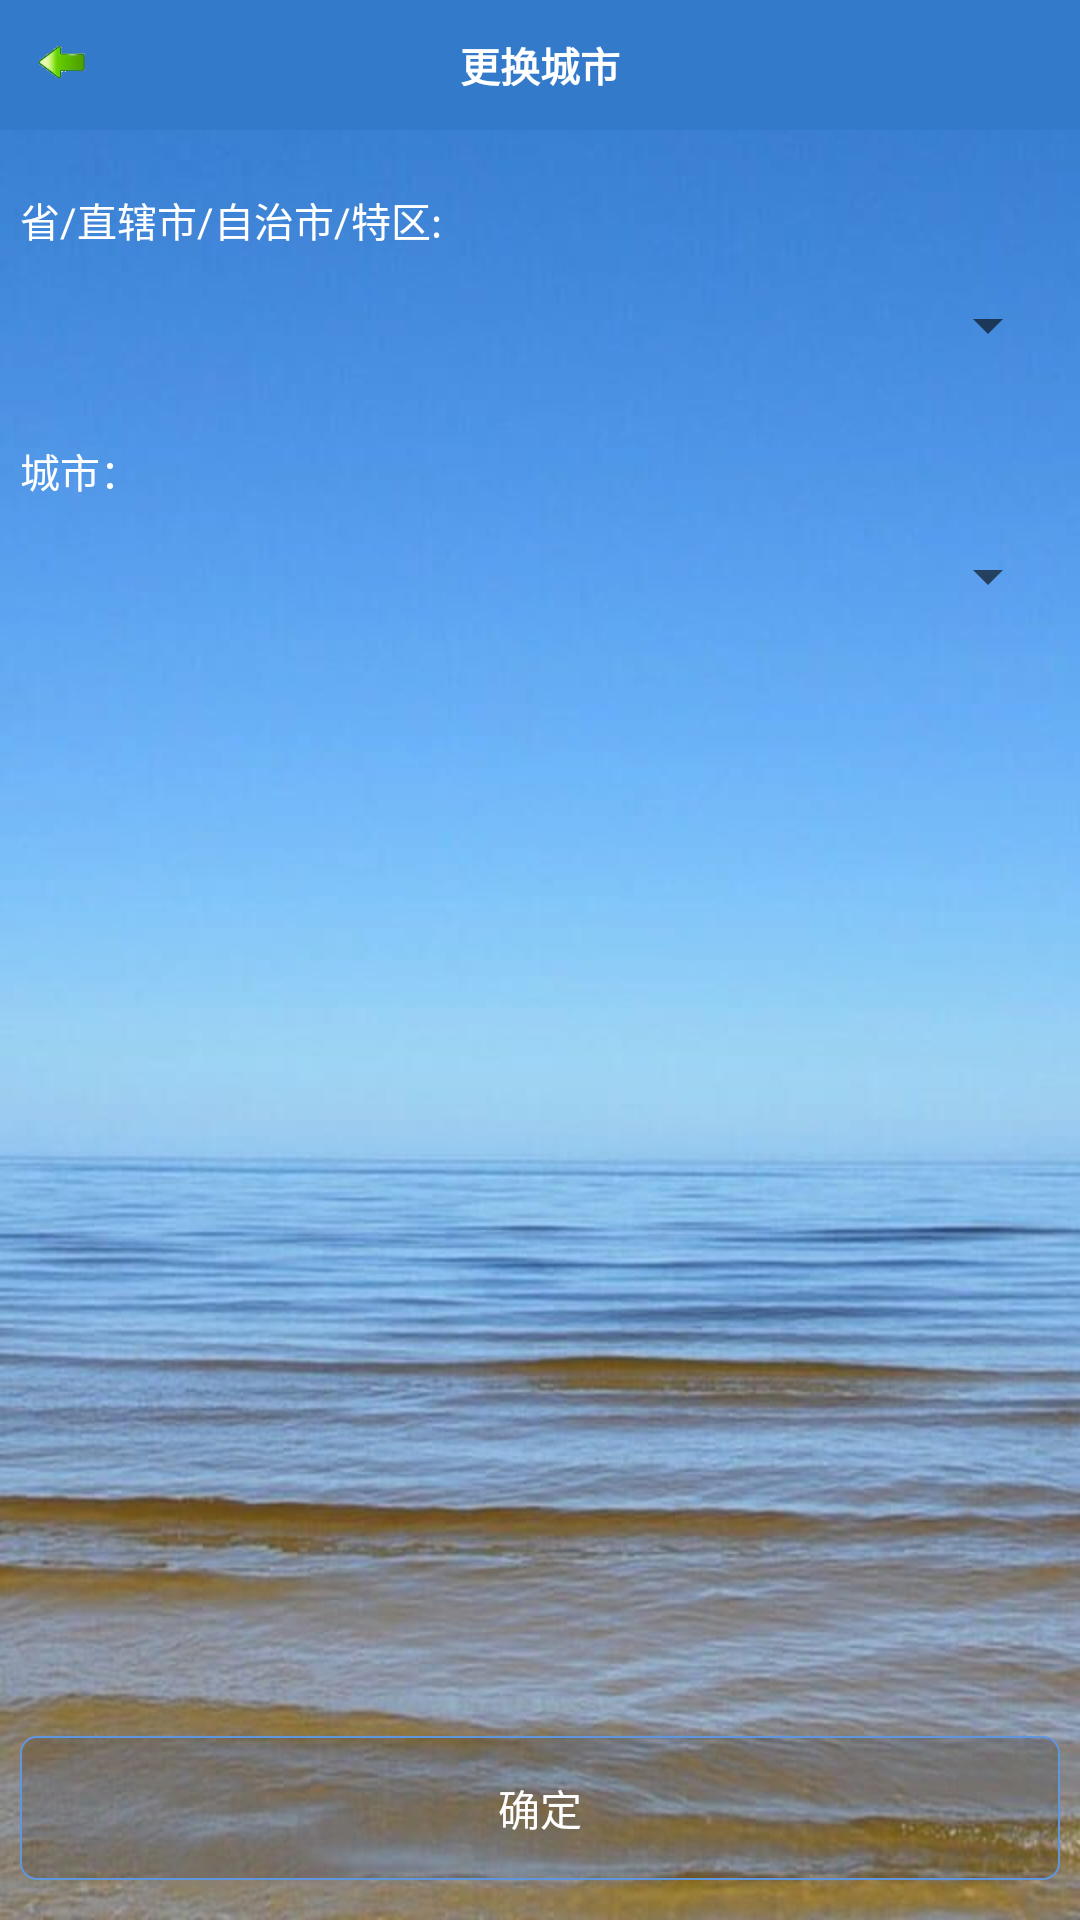

Layout XML and referenced resources for this Android screen:
<!-- AndroidManifest.xml: application theme AppTheme -->
<!-- res/layout/change.xml -->
<?xml version="1.0" encoding="utf-8"?>

<LinearLayout xmlns:android="http://schemas.android.com/apk/res/android"
    android:layout_width="match_parent"
    android:layout_height="match_parent"
    android:background="@mipmap/bg_change"
    android:orientation="vertical" >
        <LinearLayout
            android:layout_width="match_parent"
            android:layout_height="130px"
            android:background="#337acb">

            <ImageView
                android:id="@+id/imageView1"
                android:layout_width="90px"
                android:layout_height="27dp"
                android:layout_gravity="center"
                android:layout_marginLeft="20px"
                android:onClick="back"
                android:src="@mipmap/back"/>

            <TextView
                android:id="@+id/textView3"
                android:layout_width="wrap_content"
                android:layout_height="wrap_content"
                android:layout_gravity="center"
                android:layout_marginRight="110px"
                android:layout_weight="1"
                android:gravity="center"
                android:text="更换城市"
                android:textSize="40px"
                android:textStyle="bold"
                android:textColor="@color/colorWhite" />
        </LinearLayout>

        <TextView
            android:id="@+id/textView1"
            android:layout_width="wrap_content"
            android:layout_height="wrap_content"
            android:layout_marginTop="60px"
            android:layout_marginLeft="20px"
            android:textColor="@color/colorWhite"
            android:text="省/直辖市/自治市/特区:"
            android:textSize="40px" />

        <Spinner
            android:id="@+id/provinces"
            android:layout_width="match_parent"
            android:layout_height="wrap_content"
            android:layout_marginLeft="20px"
            android:layout_marginRight="20px"
            android:layout_marginTop="40px"
            android:layout_gravity="center"
            />

        <TextView
            android:id="@+id/textView2"
            android:layout_width="wrap_content"
            android:layout_height="wrap_content"
            android:layout_marginLeft="20px"
            android:layout_marginRight="20px"
            android:layout_marginTop="80px"
            android:textColor="@color/colorWhite"
            android:text="城市："
            android:textSize="40px" />

        <Spinner
            android:id="@+id/cities"
            android:layout_width="match_parent"
            android:layout_height="wrap_content"
            android:layout_marginLeft="20px"
            android:layout_marginRight="20px"
            android:layout_gravity="center"
            android:layout_marginTop="40px"/>
        <View
            android:layout_width="match_parent"
            android:layout_height="wrap_content"
            android:layout_weight="1" />
        <Button
            android:id="@+id/button1"
            android:layout_width="match_parent"
            android:layout_height="wrap_content"
            android:layout_marginLeft="20px"
            android:layout_marginRight="20px"
            android:layout_marginBottom="40px"
            android:background="@drawable/bg_btn"
            android:textColor="@color/colorWhite"
            android:onClick="ensure"
            android:text="确定" />

</LinearLayout>
<!-- resources referenced by this layout -->
<resources>
  <color name="colorWhite">#FFFFFF</color>
  <!-- drawable bg_btn (drawable) -->
  <?xml version="1.0" encoding="utf-8"?>
  
  <shape xmlns:android="http://schemas.android.com/apk/res/android"
      android:shape="rectangle">
  
      <corners android:radius="16px"/>
      <solid android:color="#22000000" />
      <stroke
          android:width="2px"
          android:color="#6096de" />
  
  </shape>
  <!-- mipmap back: png bitmap (mipmap-xhdpi, 5248 bytes) -->
  <!-- mipmap bg_change: jpg bitmap (mipmap-xhdpi, 45972 bytes) -->
  <style name="AppTheme" parent="Theme.AppCompat.Light.DarkActionBar">
          
          <item name="colorPrimary">@color/colorPrimary</item>
          <item name="colorPrimaryDark">@color/colorPrimaryDark</item>
          <item name="colorAccent">@color/colorAccent</item>
      </style>
  <color name="colorPrimary">#3F51B5</color>
  <color name="colorPrimaryDark">#303F9F</color>
  <color name="colorAccent">#FF4081</color>
</resources>
